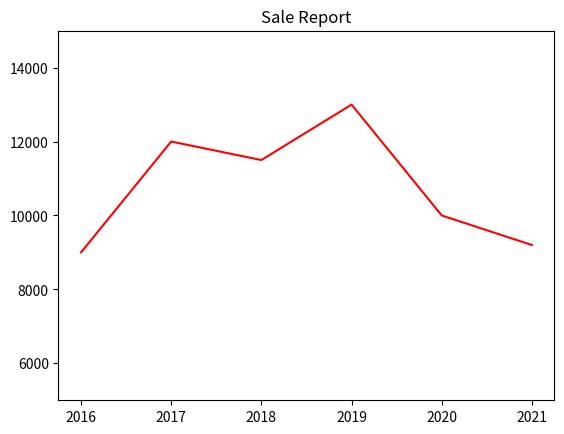

Reproduce this figure in Python.
import matplotlib.pyplot as plt
years = [2016,2017,2018,2019,2020,2021]
sales = [9000,12000,11500,13000,10000,9200]
plt.plot(years,sales,color='red')
plt.ylim((5000,15000))
plt.title("Sale Report")
plt.show()